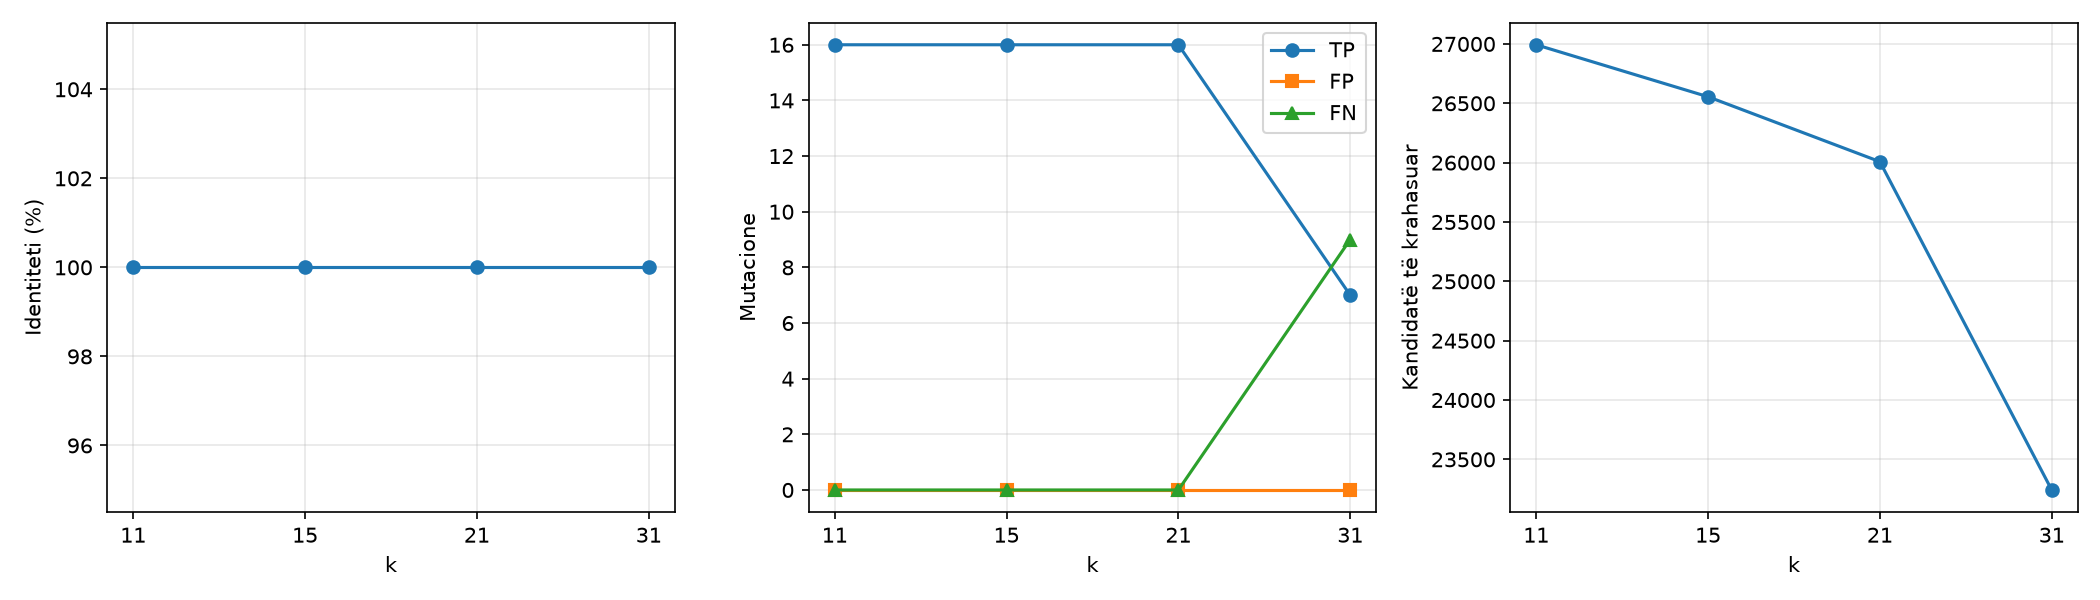

The table this chart was drawn from, first rows:
param, reads_total, candidate_comparisons, brute_force_comparisons, overlaps_identified, longest_contig, reconstruction_length, identity, genome_fraction, edit_distance, pct_reads_incorporated, tp, fp, fn, time_seconds, peak_memory_mb
11, 1292, 26993, 833986, 26465, 5356, 5384, 1.0, 0.9994, 0, 100.0, 16, 0, 0, 7.85, 134.7
15, 1292, 26555, 833986, 26428, 5357, 5384, 1.0, 0.9994, 0, 100.0, 16, 0, 0, 7.7, 134.7
21, 1292, 26008, 833986, 25949, 5357, 5384, 1.0, 0.9994, 0, 100.0, 16, 0, 0, 7.48, 134.7
31, 1292, 23242, 833986, 23230, 3154, 3167, 1.0, 0.5879, 0, 58.9, 7, 0, 9, 5.26, 134.7
